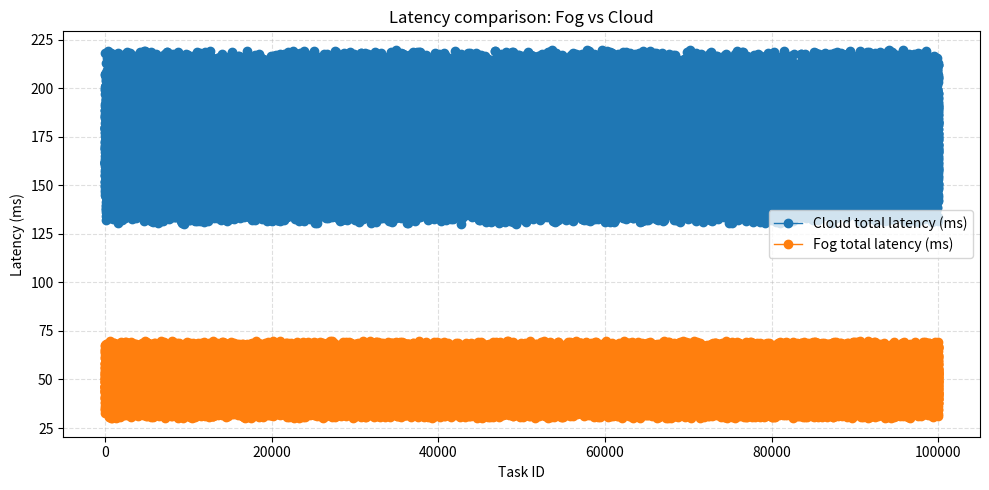

Reproduce this figure in Python.

import argparse
import random
import statistics
import csv
from datetime import datetime
import os

import matplotlib.pyplot as plt
import pandas as pd

# ---------------------------
# Default parameter ranges
# ---------------------------
DEFAULTS = {
    "num_tasks": 100000,
    # fog ranges (ms)
    "fog_processing_min": 20,
    "fog_processing_max": 40,
    "fog_network_min": 10,
    "fog_network_max": 30,
    # cloud ranges (ms)
    "cloud_processing_min": 50,
    "cloud_processing_max": 100,
    "cloud_network_min": 80,
    "cloud_network_max": 120,
}

# ---------------------------
# Simulation function
# ---------------------------
def simulate_latency(
    num_tasks=DEFAULTS["num_tasks"],
    fog_proc_range=(DEFAULTS["fog_processing_min"], DEFAULTS["fog_processing_max"]),
    fog_net_range=(DEFAULTS["fog_network_min"], DEFAULTS["fog_network_max"]),
    cloud_proc_range=(DEFAULTS["cloud_processing_min"], DEFAULTS["cloud_processing_max"]),
    cloud_net_range=(DEFAULTS["cloud_network_min"], DEFAULTS["cloud_network_max"]),
    seed=None,
):
    """
    Simulate num_tasks IoT tasks and return a pandas DataFrame with:
      task_id, fog_processing, fog_network, fog_total,
      cloud_processing, cloud_network, cloud_total, timestamp
    All values are in milliseconds (ms).
    """
    if seed is not None:
        random.seed(seed)

    records = []
    for t in range(1, num_tasks + 1):
        fog_processing = random.uniform(*fog_proc_range)
        fog_network = random.uniform(*fog_net_range)
        fog_total = fog_processing + fog_network

        cloud_processing = random.uniform(*cloud_proc_range)
        cloud_network = random.uniform(*cloud_net_range)
        cloud_total = cloud_processing + cloud_network

        records.append(
            {
                "task_id": t,
                "fog_processing_ms": round(fog_processing, 3),
                "fog_network_ms": round(fog_network, 3),
                "fog_total_ms": round(fog_total, 3),
                "cloud_processing_ms": round(cloud_processing, 3),
                "cloud_network_ms": round(cloud_network, 3),
                "cloud_total_ms": round(cloud_total, 3),
                "timestamp": datetime.utcnow().isoformat(),
            }
        )

    df = pd.DataFrame.from_records(records)
    return df

# ---------------------------
# Stats and comparison
# ---------------------------
def compute_summary_stats(df):
    """
    Compute summary statistics for fog and cloud totals.
    Returns a dictionary of metrics.
    """
    fog = df["fog_total_ms"].tolist()
    cloud = df["cloud_total_ms"].tolist()

    stats = {
        "num_tasks": len(fog),
        "fog_avg_ms": statistics.mean(fog),
        "fog_median_ms": statistics.median(fog),
        "fog_min_ms": min(fog),
        "fog_max_ms": max(fog),
        "fog_std_ms": statistics.pstdev(fog),
        "cloud_avg_ms": statistics.mean(cloud),
        "cloud_median_ms": statistics.median(cloud),
        "cloud_min_ms": min(cloud),
        "cloud_max_ms": max(cloud),
        "cloud_std_ms": statistics.pstdev(cloud),
        "improvement_pct_avg": (statistics.mean(cloud) - statistics.mean(fog))
        / statistics.mean(cloud)
        * 100.0,
    }
    return stats

# ---------------------------
# Plotting function
# ---------------------------
def plot_latencies(df, out_path="latency_comparison.png", show_plot=False):
    """
    Plot fog vs cloud total latency for each task and save the figure.
    """
    plt.figure(figsize=(10, 5))
    plt.plot(df["task_id"], df["cloud_total_ms"], label="Cloud total latency (ms)", marker="o", linewidth=1)
    plt.plot(df["task_id"], df["fog_total_ms"], label="Fog total latency (ms)", marker="o", linewidth=1)
    plt.xlabel("Task ID")
    plt.ylabel("Latency (ms)")
    plt.title("Latency comparison: Fog vs Cloud")
    plt.grid(True, linestyle="--", alpha=0.4)
    plt.legend()
    plt.tight_layout()
    plt.savefig(out_path, dpi=150)
    if show_plot:
        plt.show()
    plt.close()
    return out_path

# ---------------------------
# CSV export
# ---------------------------
def save_results_csv(df, out_csv="latency_results.csv"):
    df.to_csv(out_csv, index=False)
    return out_csv

# ---------------------------
# Main CLI
# ---------------------------
def main():
    parser = argparse.ArgumentParser(description="IoT Fog vs Cloud Latency Simulation")
    parser.add_argument("--tasks", type=int, default=DEFAULTS["num_tasks"], help="Number of IoT tasks to simulate")
    parser.add_argument("--seed", type=int, default=123, help="Random seed (for reproducibility)")
    parser.add_argument("--outdir", type=str, default=".", help="Output directory for plot and CSV")
    parser.add_argument("--show", action="store_true", help="Show plot interactively (useful on desktop)")
    args = parser.parse_args()

    # ensure outdir exists
    os.makedirs(args.outdir, exist_ok=True)

    # simulate
    df = simulate_latency(
        num_tasks=args.tasks,
        fog_proc_range=(DEFAULTS["fog_processing_min"], DEFAULTS["fog_processing_max"]),
        fog_net_range=(DEFAULTS["fog_network_min"], DEFAULTS["fog_network_max"]),
        cloud_proc_range=(DEFAULTS["cloud_processing_min"], DEFAULTS["cloud_processing_max"]),
        cloud_net_range=(DEFAULTS["cloud_network_min"], DEFAULTS["cloud_network_max"]),
        seed=args.seed,
    )

    # compute stats
    stats = compute_summary_stats(df)

    # print stats to console
    print("\n--- Simulation Summary ---")
    print(f"Simulated tasks: {stats['num_tasks']}")
    print(f"Average fog latency (ms): {stats['fog_avg_ms']:.3f}")
    print(f"Average cloud latency (ms): {stats['cloud_avg_ms']:.3f}")
    print(f"Fog latency range (min..max) ms: {stats['fog_min_ms']:.3f} .. {stats['fog_max_ms']:.3f}")
    print(f"Cloud latency range (min..max) ms: {stats['cloud_min_ms']:.3f} .. {stats['cloud_max_ms']:.3f}")
    print(f"Estimated average improvement with fog: {stats['improvement_pct_avg']:.2f}%")
    print("---------------------------\n")

    # save CSV
    csv_path = os.path.join(args.outdir, "latency_results.csv")
    save_results_csv(df, csv_path)
    print(f"Saved detailed results CSV -> {csv_path}")

    # plot and save
    plot_path = os.path.join(args.outdir, "latency_comparison.png")
    plot_latencies(df, plot_path, show_plot=args.show)
    print(f"Saved latency comparison plot -> {plot_path}")

    # also save a small summary txt
    summary_txt = os.path.join(args.outdir, "summary.txt")
    with open(summary_txt, "w") as f:
        for k, v in stats.items():
            f.write(f"{k}: {v}\n")
    print(f"Saved summary -> {summary_txt}\n")

    print("Done.")

if __name__ == "__main__":
    main()
